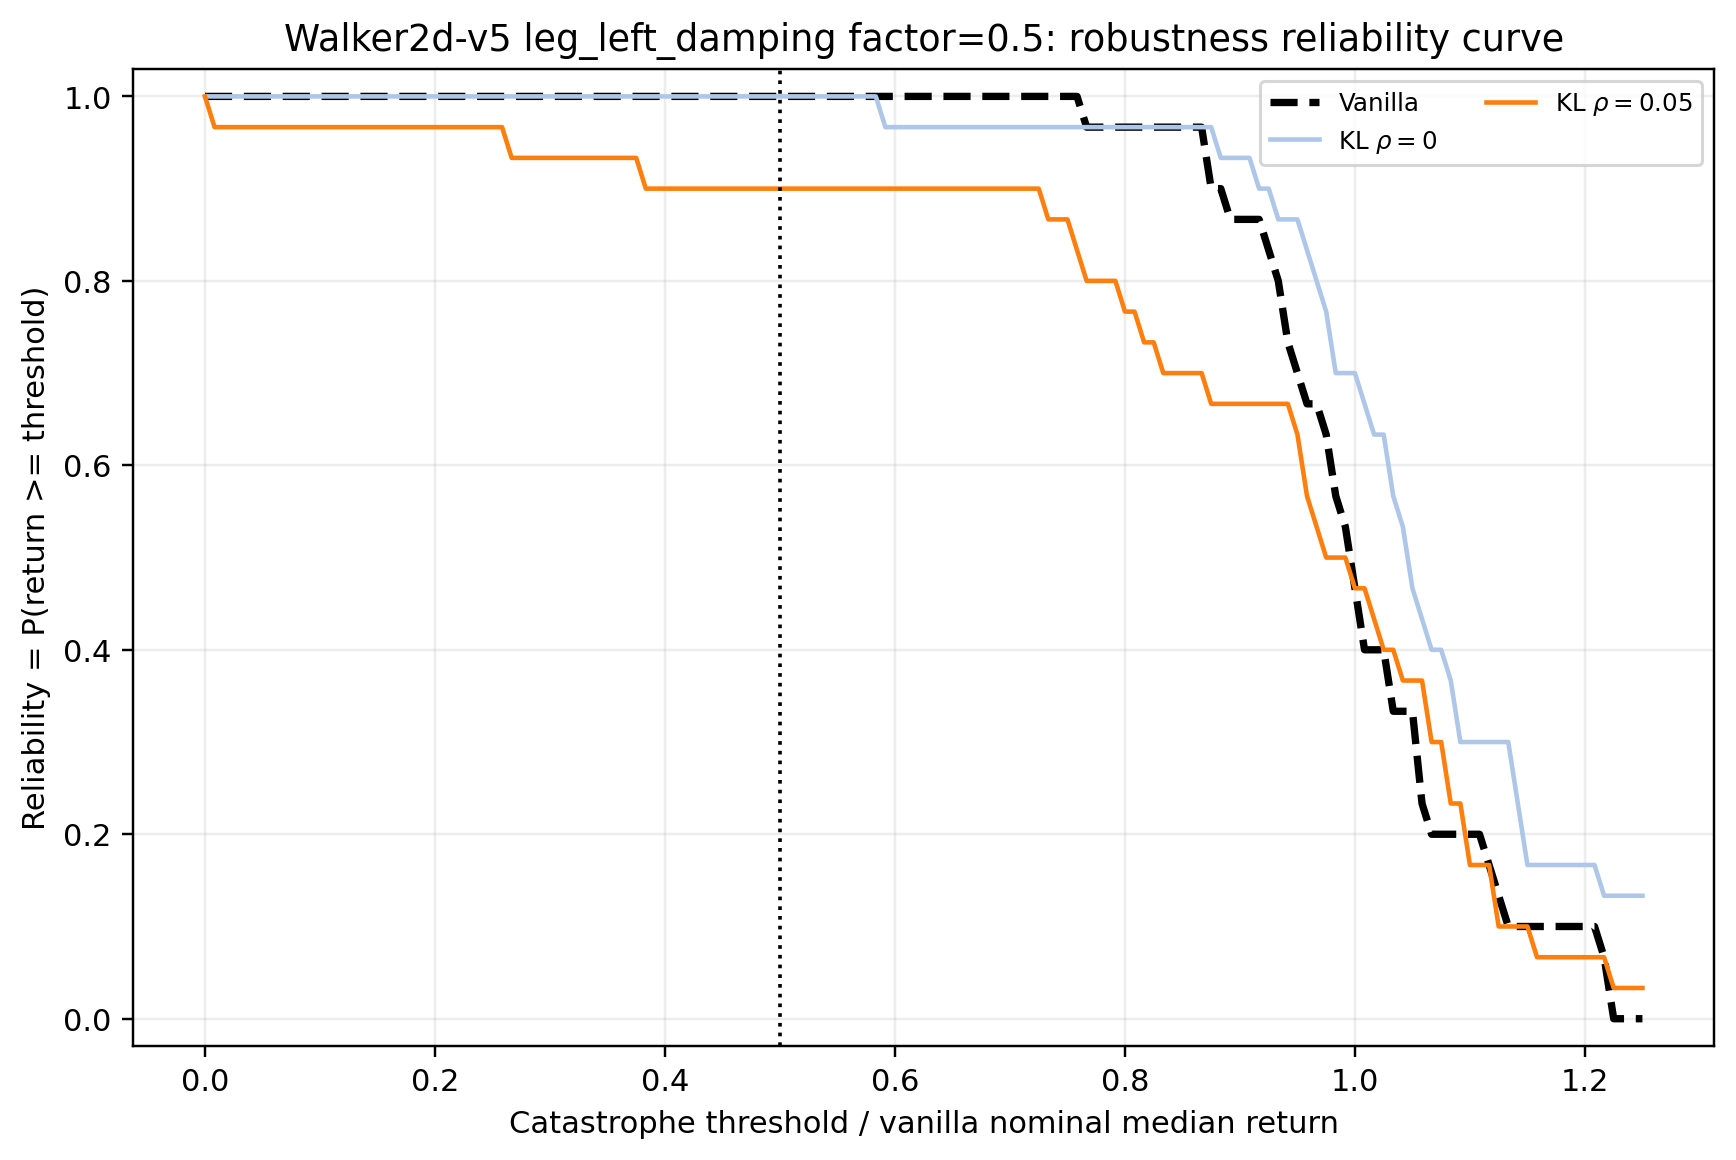

Source data for this figure (header and first rows):
env_id, axis, stress_factor, model_label, threshold_fraction_of_vanilla_nominal_me…, threshold_return, reliability
Walker2d-v5, leg_left_damping, 0.5, vanilla, 0.0, 0.0, 1.0
Walker2d-v5, leg_left_damping, 0.5, vanilla, 0.008333, 32.62, 1.0
Walker2d-v5, leg_left_damping, 0.5, vanilla, 0.01667, 65.25, 1.0
Walker2d-v5, leg_left_damping, 0.5, vanilla, 0.025, 97.87, 1.0
Walker2d-v5, leg_left_damping, 0.5, vanilla, 0.03333, 130.5, 1.0
Walker2d-v5, leg_left_damping, 0.5, vanilla, 0.04167, 163.1, 1.0
Walker2d-v5, leg_left_damping, 0.5, vanilla, 0.05, 195.7, 1.0
Walker2d-v5, leg_left_damping, 0.5, vanilla, 0.05833, 228.4, 1.0
Walker2d-v5, leg_left_damping, 0.5, vanilla, 0.06667, 261, 1.0
Walker2d-v5, leg_left_damping, 0.5, vanilla, 0.075, 293.6, 1.0
Walker2d-v5, leg_left_damping, 0.5, vanilla, 0.08333, 326.2, 1.0
Walker2d-v5, leg_left_damping, 0.5, vanilla, 0.09167, 358.9, 1.0
Walker2d-v5, leg_left_damping, 0.5, vanilla, 0.1, 391.5, 1.0
Walker2d-v5, leg_left_damping, 0.5, vanilla, 0.1083, 424.1, 1.0
Walker2d-v5, leg_left_damping, 0.5, vanilla, 0.1167, 456.7, 1.0
Walker2d-v5, leg_left_damping, 0.5, vanilla, 0.125, 489.4, 1.0
Walker2d-v5, leg_left_damping, 0.5, vanilla, 0.1333, 522, 1.0
Walker2d-v5, leg_left_damping, 0.5, vanilla, 0.1417, 554.6, 1.0
Walker2d-v5, leg_left_damping, 0.5, vanilla, 0.15, 587.2, 1.0
Walker2d-v5, leg_left_damping, 0.5, vanilla, 0.1583, 619.9, 1.0
Walker2d-v5, leg_left_damping, 0.5, vanilla, 0.1667, 652.5, 1.0
Walker2d-v5, leg_left_damping, 0.5, vanilla, 0.175, 685.1, 1.0
Walker2d-v5, leg_left_damping, 0.5, vanilla, 0.1833, 717.7, 1.0
Walker2d-v5, leg_left_damping, 0.5, vanilla, 0.1917, 750.4, 1.0
Walker2d-v5, leg_left_damping, 0.5, vanilla, 0.2, 783, 1.0
Walker2d-v5, leg_left_damping, 0.5, vanilla, 0.2083, 815.6, 1.0
Walker2d-v5, leg_left_damping, 0.5, vanilla, 0.2167, 848.2, 1.0
Walker2d-v5, leg_left_damping, 0.5, vanilla, 0.225, 880.9, 1.0
Walker2d-v5, leg_left_damping, 0.5, vanilla, 0.2333, 913.5, 1.0
Walker2d-v5, leg_left_damping, 0.5, vanilla, 0.2417, 946.1, 1.0
Walker2d-v5, leg_left_damping, 0.5, vanilla, 0.25, 978.7, 1.0
Walker2d-v5, leg_left_damping, 0.5, vanilla, 0.2583, 1011, 1.0
Walker2d-v5, leg_left_damping, 0.5, vanilla, 0.2667, 1044, 1.0
Walker2d-v5, leg_left_damping, 0.5, vanilla, 0.275, 1077, 1.0
Walker2d-v5, leg_left_damping, 0.5, vanilla, 0.2833, 1109, 1.0
Walker2d-v5, leg_left_damping, 0.5, vanilla, 0.2917, 1142, 1.0
Walker2d-v5, leg_left_damping, 0.5, vanilla, 0.3, 1174, 1.0
Walker2d-v5, leg_left_damping, 0.5, vanilla, 0.3083, 1207, 1.0
Walker2d-v5, leg_left_damping, 0.5, vanilla, 0.3167, 1240, 1.0
Walker2d-v5, leg_left_damping, 0.5, vanilla, 0.325, 1272, 1.0
Walker2d-v5, leg_left_damping, 0.5, vanilla, 0.3333, 1305, 1.0
Walker2d-v5, leg_left_damping, 0.5, vanilla, 0.3417, 1338, 1.0
Walker2d-v5, leg_left_damping, 0.5, vanilla, 0.35, 1370, 1.0
Walker2d-v5, leg_left_damping, 0.5, vanilla, 0.3583, 1403, 1.0
Walker2d-v5, leg_left_damping, 0.5, vanilla, 0.3667, 1435, 1.0
Walker2d-v5, leg_left_damping, 0.5, vanilla, 0.375, 1468, 1.0
Walker2d-v5, leg_left_damping, 0.5, vanilla, 0.3833, 1501, 1.0
Walker2d-v5, leg_left_damping, 0.5, vanilla, 0.3917, 1533, 1.0
Walker2d-v5, leg_left_damping, 0.5, vanilla, 0.4, 1566, 1.0
Walker2d-v5, leg_left_damping, 0.5, vanilla, 0.4083, 1599, 1.0
Walker2d-v5, leg_left_damping, 0.5, vanilla, 0.4167, 1631, 1.0
Walker2d-v5, leg_left_damping, 0.5, vanilla, 0.425, 1664, 1.0
Walker2d-v5, leg_left_damping, 0.5, vanilla, 0.4333, 1696, 1.0
Walker2d-v5, leg_left_damping, 0.5, vanilla, 0.4417, 1729, 1.0
Walker2d-v5, leg_left_damping, 0.5, vanilla, 0.45, 1762, 1.0
Walker2d-v5, leg_left_damping, 0.5, vanilla, 0.4583, 1794, 1.0
Walker2d-v5, leg_left_damping, 0.5, vanilla, 0.4667, 1827, 1.0
Walker2d-v5, leg_left_damping, 0.5, vanilla, 0.475, 1860, 1.0
Walker2d-v5, leg_left_damping, 0.5, vanilla, 0.4833, 1892, 1.0
Walker2d-v5, leg_left_damping, 0.5, vanilla, 0.4917, 1925, 1.0
... 393 more rows
